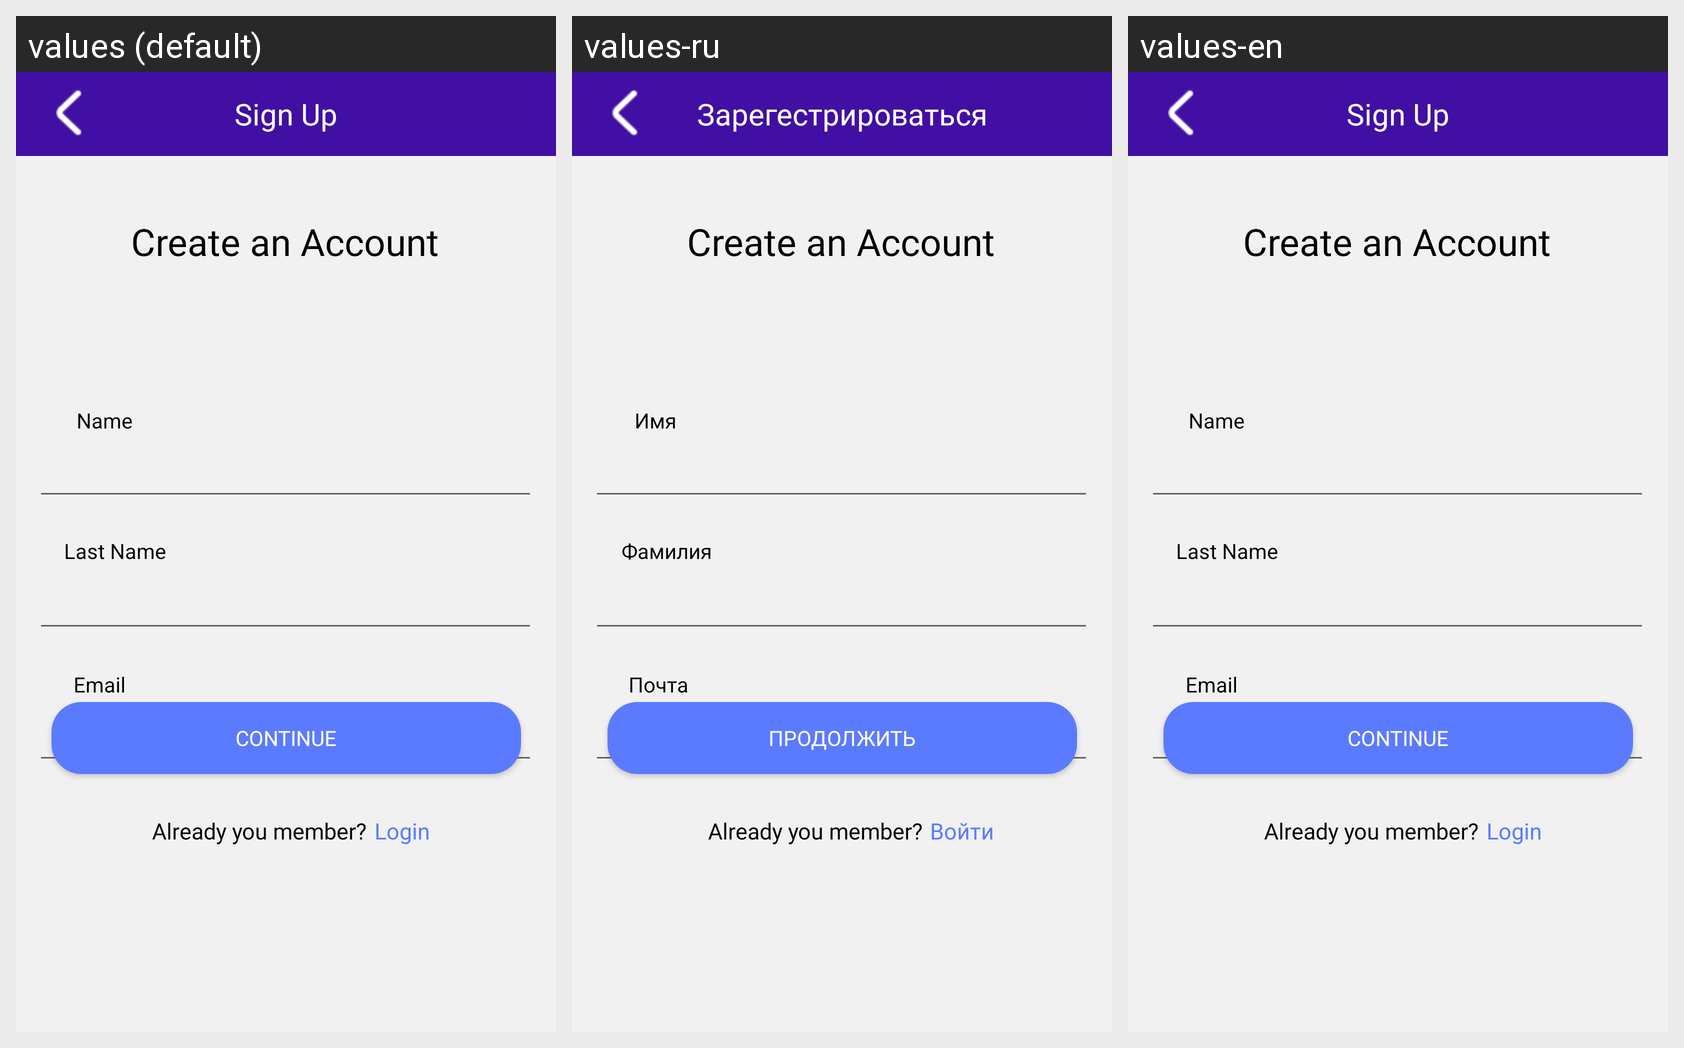

This grid shows one Android layout under several languages. Give, for every string resource on the screen, its name, the default text and each shown locale's text.
Android screen res/layout/activity_signup1.xml rendered under 3 locales, left to right: values (default), values-ru, values-en. Device: Nexus 5 (rendered at 1080×1920; each locale shown at half size, 540×960, under a caption strip naming it); theme Theme.Language_app.
Strings drawn on this screen, with the default value and each locale's value (text and hints the layout hard-codes, and strings that could not be matched under every locale, appear in the picture but are not listed):

login
  values: Login
  values-ru: Войти
  values-en: Login

firstName
  values: Name
  values-ru: Имя
  values-en: Name

lastName
  values: Last Name
  values-ru: Фамилия
  values-en: Last Name

loginEmail
  values: Email
  values-ru: Почта
  values-en: Email

signup
  values: Sign Up
  values-ru: Зарегестрироваться
  values-en: Sign Up

Continue
  values: Continue
  values-ru: Продолжить
  values-en: Continue
